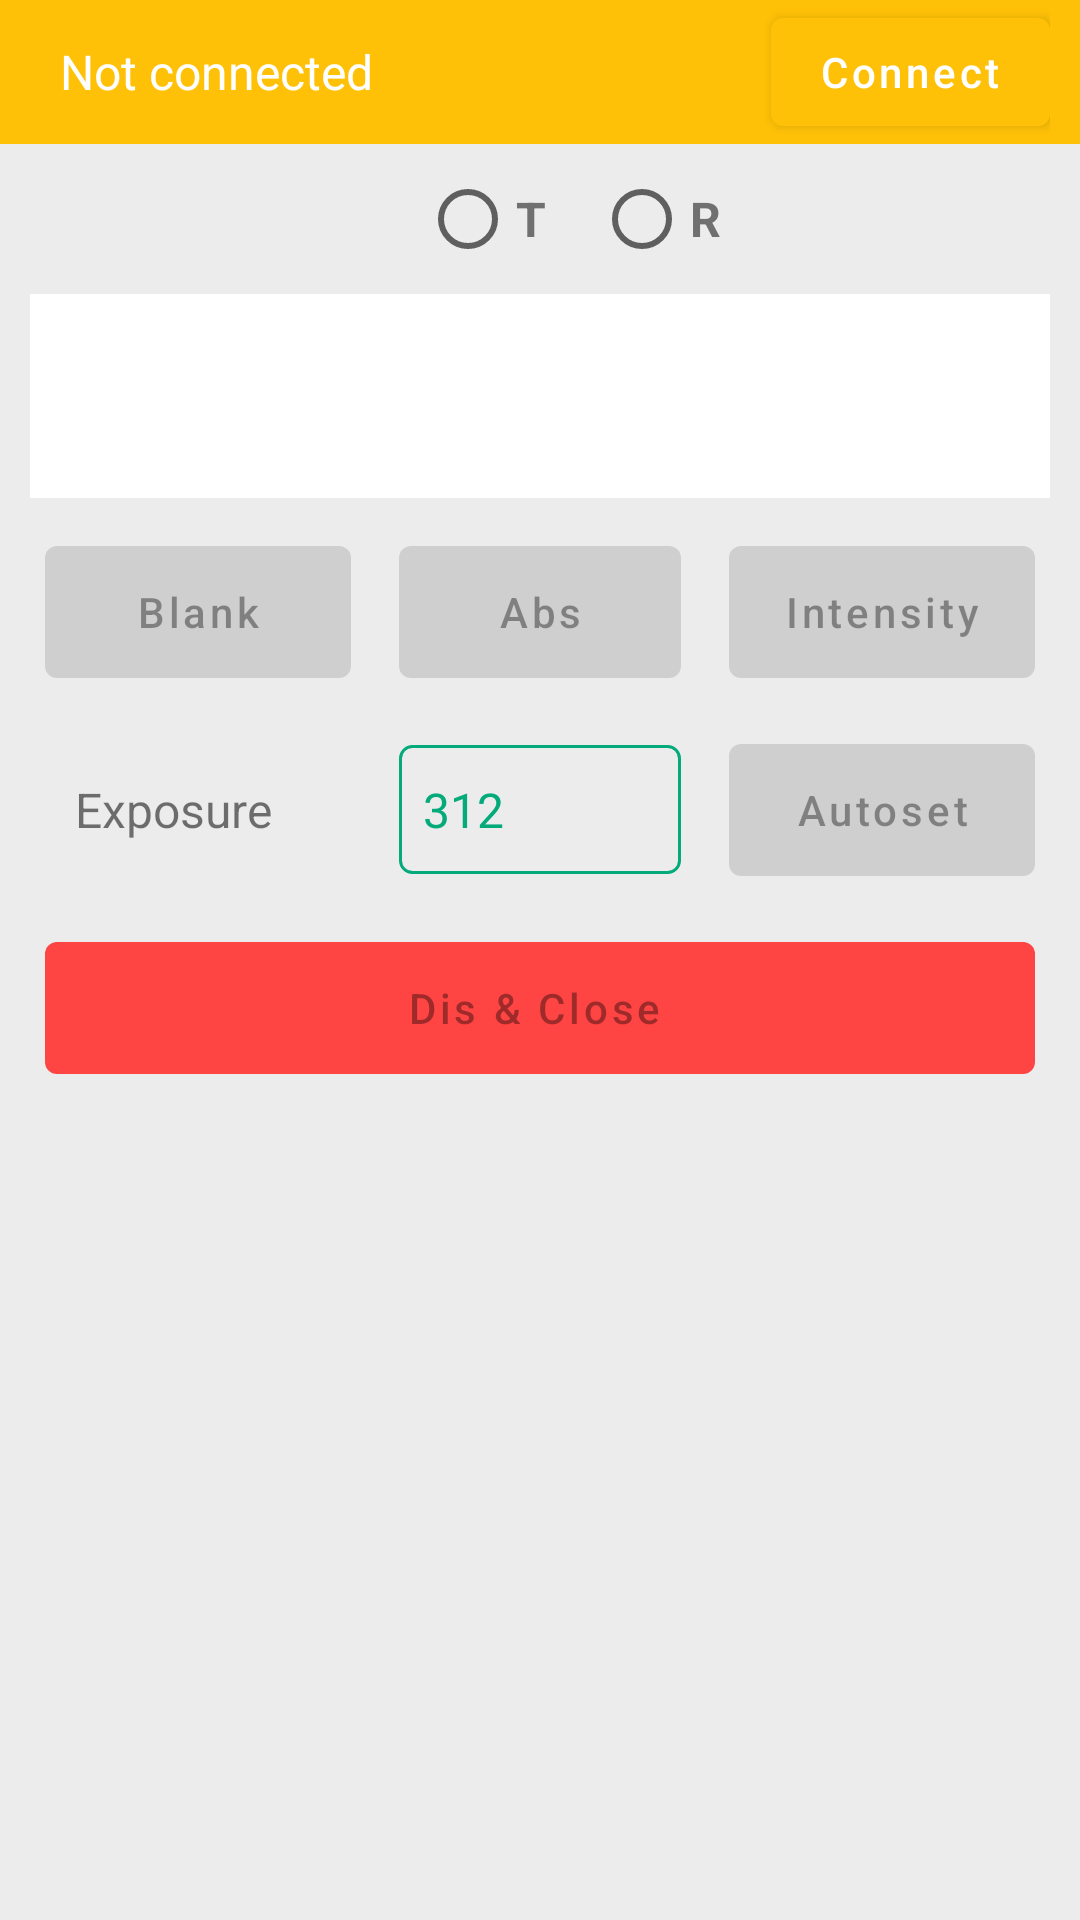

This screen was rendered from an Android layout file. Write that file and the resources it references.
<!-- AndroidManifest.xml: application theme AppTheme -->
<!-- res/layout/activity_led_control.xml -->
<?xml version="1.0" encoding="utf-8"?>
<ScrollView xmlns:android="http://schemas.android.com/apk/res/android"
    xmlns:app="http://schemas.android.com/apk/res-auto"
    xmlns:tools="http://schemas.android.com/tools"
    android:layout_width="match_parent"
    android:layout_height="match_parent"
    android:background="@color/grey"
    tools:context="com.amupys.testright2.ledControl">

    <LinearLayout
        android:layout_width="match_parent"
        android:layout_height="wrap_content"
        android:orientation="vertical">

        <RelativeLayout
            android:id="@+id/rel_connect"
            android:layout_width="match_parent"
            android:layout_height="wrap_content"
            android:background="@color/yellow"
            android:paddingHorizontal="10dp">

            <TextView
                android:layout_width="wrap_content"
                android:layout_height="wrap_content"
                android:layout_centerVertical="true"
                android:layout_marginStart="10dp"
                android:text="Not connected"
                android:textColor="@color/white"
                android:textSize="16sp" />

            <com.google.android.material.button.MaterialButton
                android:id="@+id/btn_connect"
                style="@style/Widget.MaterialComponents.Button"
                android:layout_width="wrap_content"
                android:layout_height="wrap_content"
                android:layout_alignParentEnd="true"
                android:text="Connect"
                android:textAllCaps="false"
                android:textColor="@color/white"
                app:backgroundTint="@color/yellow" />
        </RelativeLayout>

        <RelativeLayout
            android:layout_width="match_parent"
            android:layout_height="wrap_content"
            android:layout_marginStart="10dp"
            android:layout_marginEnd="10dp">

            <ImageView
                android:id="@+id/tag"
                android:layout_width="120dp"
                android:layout_height="50dp"
                android:layout_gravity="center"
                android:src="@drawable/testrightlogo" />

            <RadioGroup
                android:id="@+id/radio_group"
                android:layout_width="wrap_content"
                android:layout_height="wrap_content"
                android:layout_centerVertical="true"
                android:orientation="horizontal"
                android:layout_toEndOf="@id/tag"
                android:layout_marginStart="10dp">

                <RadioButton
                    android:id="@+id/radio_t"
                    android:layout_width="wrap_content"
                    style="@style/text_Theme"
                    android:layout_height="wrap_content"
                    android:text="T" />

                <RadioButton
                    android:id="@+id/radio_r"
                    android:layout_width="wrap_content"
                    android:layout_height="wrap_content"
                    android:text="R"
                    style="@style/text_Theme"
                    android:layout_marginStart="10dp"/>
            </RadioGroup>

            <com.google.android.material.button.MaterialButton
                android:id="@+id/btn_save"
                style="@style/Widget.MaterialComponents.Button"
                android:layout_width="wrap_content"
                android:layout_height="wrap_content"
                android:layout_alignParentEnd="true"
                android:layout_centerVertical="true"
                android:text="Save"
                android:textAllCaps="false"
                android:visibility="gone" />
        </RelativeLayout>

        <LinearLayout
            android:layout_width="match_parent"
            android:layout_height="wrap_content"
            android:layout_marginHorizontal="10dp"
            android:layout_marginBottom="10dp"
            android:background="@color/white"
            android:orientation="vertical"
            android:padding="10dp">

            <com.google.android.material.tabs.TabLayout
                android:id="@+id/tab_layout"
                android:layout_width="match_parent"
                android:layout_height="wrap_content"
                app:tabIndicatorColor="@color/colorAccent"
                app:tabIndicatorFullWidth="true"
                app:tabIndicatorGravity="bottom"
                app:tabIndicatorHeight="2dp"
                app:tabSelectedTextColor="@color/black"
                app:tabTextColor="@color/black_light" />

            <androidx.viewpager2.widget.ViewPager2
                android:id="@+id/viewpager"
                android:layout_width="match_parent"
                android:layout_height="match_parent" />

            <TextView
                android:id="@+id/share_logs"
                android:layout_width="match_parent"
                android:layout_height="wrap_content"
                android:paddingTop="8dp"
                android:text="Share logs"
                android:textAlignment="viewEnd"
                android:textColor="@color/black_light"
                android:textSize="14sp"
                android:visibility="gone" />
        </LinearLayout>

        <LinearLayout
            android:layout_width="match_parent"
            android:layout_height="wrap_content"
            android:layout_marginHorizontal="15dp"
            android:orientation="horizontal"
            android:weightSum="3">

            <com.google.android.material.button.MaterialButton
                android:id="@+id/btn_blank"
                style="@style/Widget.MaterialComponents.Button"
                android:layout_width="match_parent"
                android:layout_height="56dp"
                android:layout_marginEnd="8dp"
                android:layout_weight="1"
                android:enabled="false"
                android:hapticFeedbackEnabled="true"
                android:text="Blank"
                android:textAllCaps="false" />

            <com.google.android.material.button.MaterialButton
                android:id="@+id/btn_abs"
                style="@style/Widget.MaterialComponents.Button"
                android:layout_width="match_parent"
                android:layout_height="56dp"
                android:layout_marginHorizontal="8dp"
                android:layout_weight="1"
                android:enabled="false"
                android:hapticFeedbackEnabled="true"
                android:text="Abs"
                android:textAllCaps="false" />

            <com.google.android.material.button.MaterialButton
                android:id="@+id/btn_intensity"
                style="@style/Widget.MaterialComponents.Button"
                android:layout_width="match_parent"
                android:layout_height="56dp"
                android:layout_marginStart="8dp"
                android:layout_weight="1"
                android:enabled="false"
                android:hapticFeedbackEnabled="true"
                android:text="Intensity"
                android:textAllCaps="false" />
        </LinearLayout>

        <LinearLayout
            android:layout_width="match_parent"
            android:layout_height="wrap_content"
            android:layout_marginHorizontal="15dp"
            android:layout_marginTop="10dp"
            android:gravity="center_vertical"
            android:orientation="horizontal"
            android:weightSum="3">

            <TextView
                android:layout_width="match_parent"
                android:layout_height="wrap_content"
                android:layout_marginEnd="8dp"
                android:layout_weight="1"
                android:padding="10dp"
                android:text="Exposure"
                android:textAllCaps="false"
                android:textSize="16sp" />

            <EditText
                android:id="@+id/edt_time"
                style="@style/edt_theme"
                android:layout_width="match_parent"
                android:layout_height="43dp"
                android:layout_marginHorizontal="8dp"
                android:layout_weight="1"
                android:padding="8dp"
                android:text="312"
                />

            <com.google.android.material.button.MaterialButton
                android:id="@+id/btn_auto"
                style="@style/Widget.MaterialComponents.Button"
                android:layout_width="match_parent"
                android:layout_height="56dp"
                android:layout_marginStart="8dp"
                android:layout_weight="1"
                android:enabled="false"
                android:hapticFeedbackEnabled="true"
                android:text="Autoset"
                android:textAllCaps="false" />
        </LinearLayout>

        <com.google.android.material.button.MaterialButton
            android:id="@+id/button4"
            style="@style/Widget.MaterialComponents.Button.Icon"
            android:layout_width="match_parent"
            android:layout_height="56dp"
            android:layout_marginHorizontal="15dp"
            android:layout_marginTop="10dp"
            android:layout_marginBottom="15dp"
            android:enabled="false"
            android:text="Dis &amp; Close"
            android:textAllCaps="false"
            app:backgroundTint="@color/red"
            app:icon="@drawable/ic_power_settings"
            app:iconGravity="textStart"
            app:iconPadding="15dp" />
    </LinearLayout>

</ScrollView>
<!-- resources referenced by this layout -->
<resources>
  <color name="black">#171717</color>
  <color name="black_light">#707070</color>
  <color name="colorAccent">#04AA79</color>
  <color name="grey">#ECECEC</color>
  <color name="red">@android:color/holo_red_light</color>
  <color name="white">#FFFFFF</color>
  <color name="yellow">#FFC107</color>
  <style name="edt_theme">
          <item name="android:textSize">16sp</item>
          <item name="android:textColor">@color/colorAccent</item>
          <item name="android:inputType">number</item>
          <item name="maxWidth">200dp</item>
          <item name="android:background">@drawable/edt_bg</item>
      </style>
  <style name="text_Theme">
          <item name="android:textSize">16sp</item>
          <item name="android:textColor">@color/black_light</item>
          <item name="android:textStyle">bold</item>
      </style>
  <style name="AppTheme" parent="Theme.MaterialComponents.Light.NoActionBar">
          
          <item name="colorPrimary">@color/colorPrimary</item>
          <item name="colorPrimaryDark">@color/colorPrimaryDark</item>
          <item name="colorAccent">@color/colorAccent</item>
      </style>
  <!-- drawable edt_bg (drawable) -->
  <?xml version="1.0" encoding="utf-8"?>
  <shape xmlns:android="http://schemas.android.com/apk/res/android"
      android:shape="rectangle">
  
      <stroke android:width="1dp"
          android:color="@color/colorAccent"
          />
      <corners android:radius="4dp"/>
  </shape>
  <color name="colorPrimary">#3F51B5</color>
  <color name="colorPrimaryDark">#303F9F</color>
</resources>
